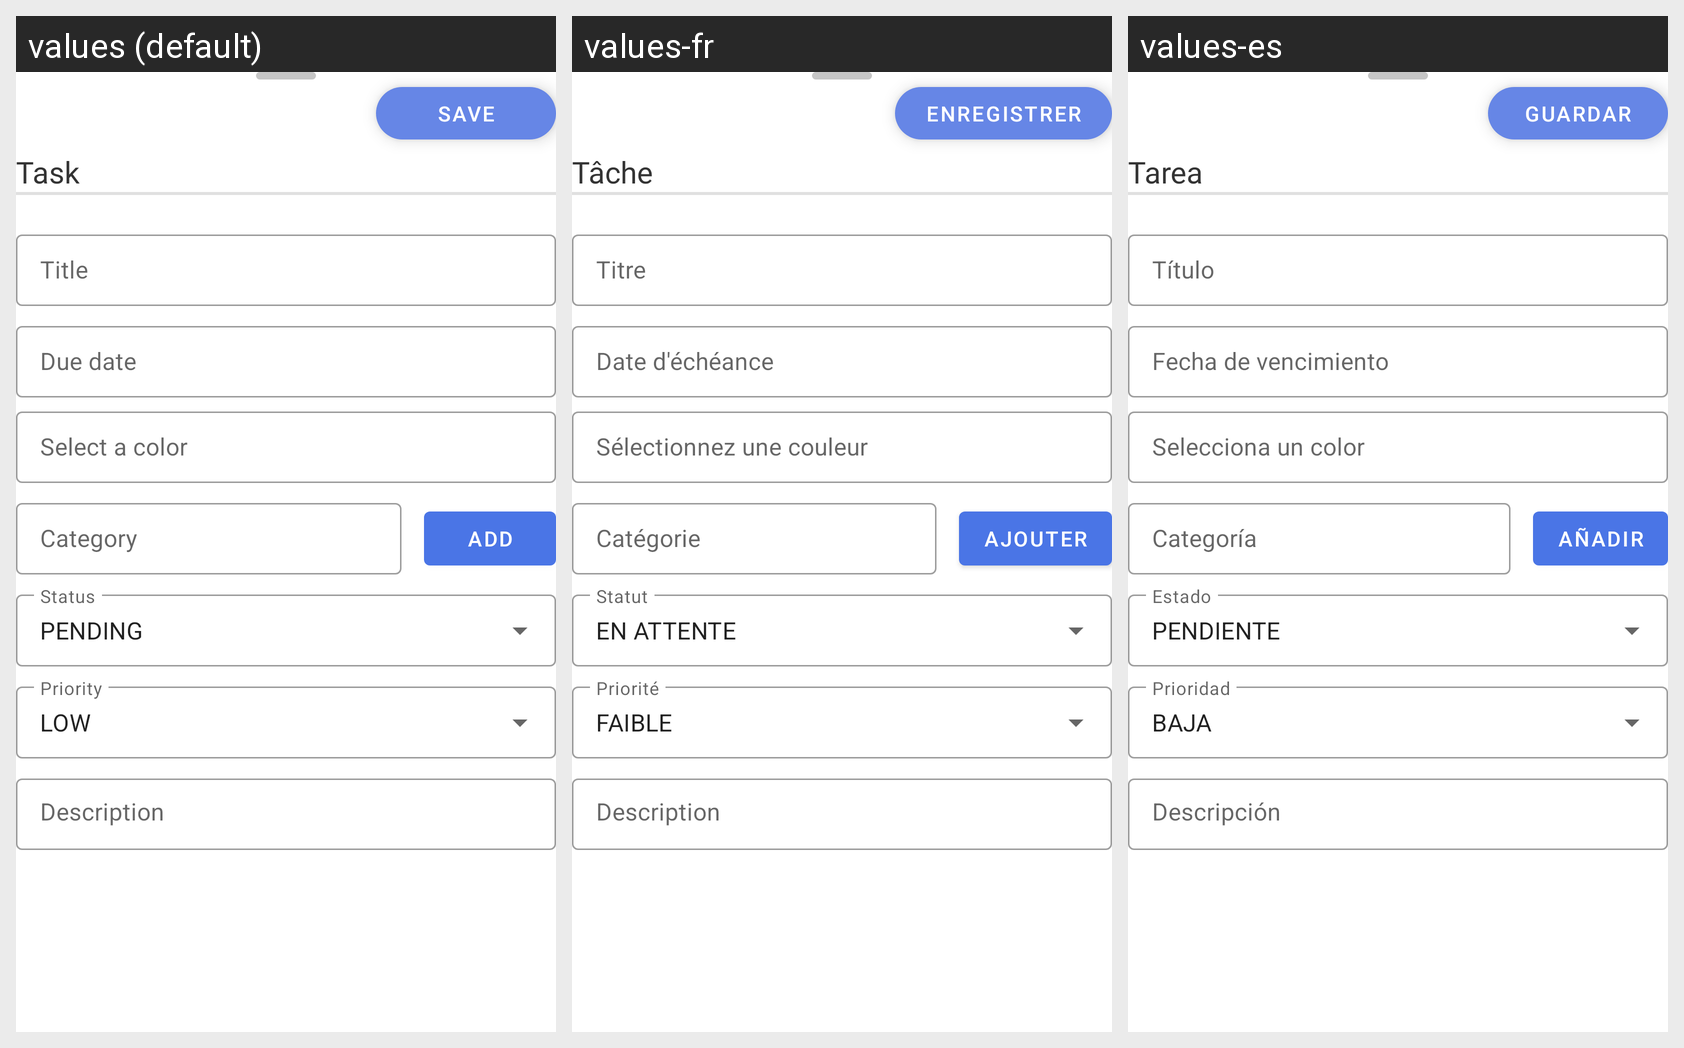

The same Android screen rendered under several of its app's locales, left to right. List the strings drawn on it with the default value and each locale's translation.
Android screen res/layout/bottom_sheet_tasks.xml rendered under 3 locales, left to right: values (default), values-fr, values-es. Device: Nexus 5 (rendered at 1080×1920; each locale shown at half size, 540×960, under a caption strip naming it); theme Theme.MindMaster.
Strings drawn on this screen, with the default value and each locale's value (text and hints the layout hard-codes, and strings that could not be matched under every locale, appear in the picture but are not listed):

save
  values: Save
  values-fr: Enregistrer
  values-es: Guardar

task
  values: Task
  values-fr: Tâche
  values-es: Tarea

title
  values: Title
  values-fr: Titre
  values-es: Título

due_date
  values: Due date
  values-fr: Date d'échéance
  values-es: Fecha de vencimiento

select_a_color
  values: Select a color
  values-fr: Sélectionnez une couleur
  values-es: Selecciona un color

category
  values: Category
  values-fr: Catégorie
  values-es: Categoría

add
  values: Add
  values-fr: Ajouter
  values-es: Añadir

status_pending
  values: PENDING
  values-fr: EN ATTENTE
  values-es: PENDIENTE

priority_low
  values: LOW
  values-fr: FAIBLE
  values-es: BAJA

description
  values: Description
  values-fr: Description
  values-es: Descripción
